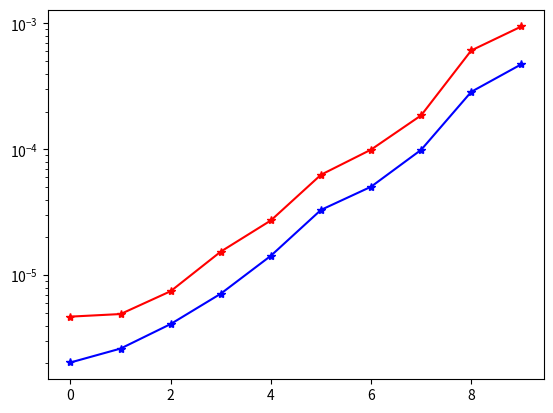

Write the Python code that produced this figure. (Note: this script raises an exception after producing the figure.)
import hashlib

def proof_of_work(header, difficulty_bits):
    max_nonce = 2 ** 32
    target = 2 ** (256-difficulty_bits)
    for nonce in range(max_nonce):
        hash_result = hashlib.sha256(str(header).encode('utf-8')+str(nonce).encode('utf-8')).hexdigest()

        if int(hash_result, 16) < target:
            return (hash_result, nonce)

import time

nonce = 0
block_hash = ""
new_block = 'This is the root block' + block_hash

difficulty_bits = 16

start_time = time.time()
(block_hash, nonce) = proof_of_work(new_block, difficulty_bits)
end_time = time.time()
elapsed_time = end_time - start_time

print("Success with nonce ", nonce)
print("Hash is ", block_hash)
print("Elapsed time: %.4f seconds" % elapsed_time)

# code here

import numpy as np

number_of_blocks = 100

difficulty_bits = 8

mean_times = np.zeros((10, ))
std_times = np.zeros((10, ))
start_point = 0
for current_difficulty in range(10):
    print(current_difficulty)
    estimated_times = np.zeros((number_of_blocks, ))
    for block_number in range(number_of_blocks):
        start_time = time.time()
        (new_block, nonce) = proof_of_work(new_block, current_difficulty + start_point)
        end_time = time.time()
        estimated_times[block_number] = end_time - start_time
    mean_times[current_difficulty] = np.mean(estimated_times)
    std_times[current_difficulty] = np.std(estimated_times)
    
    

# %matplotlib inline
# import matplotlib.pyplot as plt
# plt.loglog(range(10), range(10), '-*', basex=2)

%matplotlib inline
import matplotlib.pyplot as plt
plt.semilogy(range(10), mean_times, '-*b')
plt.semilogy(range(10), mean_times + std_times, '-*r')
# plt.semilogy(range(10), mean_times - std_times, '-*r')

# code here

# code here

import hashlib, json, sys

def hashMe(msg=""):
    # For convenience, this is a helper function that wraps our hashing algorithm
    if type(msg)!=str:
        msg = json.dumps(msg,sort_keys=True)  # If we don't sort keys, we can't guarantee repeatability!
        
    if sys.version_info.major == 2:
        return unicode(hashlib.sha256(msg).hexdigest(),'utf-8')
    else:
        return hashlib.sha256(str(msg).encode('utf-8')).hexdigest()

import random
# state = random.getstate()
random.seed(0)

def makeTransaction(maxValue=3):
    # This will create valid transactions in the range of (1,maxValue)
    sign      = int(random.getrandbits(1))*2 - 1   # This will randomly choose -1 or 1
    amount    = random.randint(1,maxValue)
    alicePays = sign * amount
    bobPays   = -1 * alicePays
    # By construction, this will always return transactions that respect the conservation of tokens.
    # However, note that we have not done anything to check whether these overdraft an account
    return {u'Alice':alicePays,u'Bob':bobPays}

# random.setstate(state)

txnBuffer = [makeTransaction() for i in range(30)]

def updateState(txn, state):
    # Inputs: txn, state: dictionaries keyed with account names, holding numeric values for transfer amount (txn) or account balance (state)
    # Returns: Updated state, with additional users added to state if necessary
    # NOTE: This does not not validate the transaction- just updates the state!
    
    # If the transaction is valid, then update the state
    state = state.copy() # As dictionaries are mutable, let's avoid any confusion by creating a working copy of the data.
    for key in txn:
        if key in state.keys():
            state[key] += txn[key]
        else:
            state[key] = txn[key]
    return state

def isValidTxn(txn,state):
    # Assume that the transaction is a dictionary keyed by account names

    # Check that the sum of the deposits and withdrawals is 0
    if sum(txn.values()) is not 0:
        return False
    
    # Check that the transaction does not cause an overdraft
    for key in txn.keys():
        if key in state.keys(): 
            acctBalance = state[key]
        else:
            acctBalance = 0
        if (acctBalance + txn[key]) < 0:
            return False
    
    return True

state = {u'Alice':5,u'Bob':5}
print(isValidTxn({u'Alice': -3, u'Bob': 3},state))  # Basic transaction - this works great!
print(isValidTxn({u'Alice': -4, u'Bob': 3},state))  # But we can't create or destroy tokens!
print(isValidTxn({u'Alice': -6, u'Bob': 6},state))  # We also can't overdraft our account.
print(isValidTxn({u'Alice': -4, u'Bob': 2,'Lisa':2},state)) # Creating new users is valid
print(isValidTxn({u'Alice': -4, u'Bob': 3,'Lisa':2},state)) # But the same rules still apply!


state = {u'Alice':50, u'Bob':50}  # Define the initial state
genesisBlockTxns = [state]
genesisBlockContents = {u'blockNumber':0,u'parentHash':None,u'txnCount':1,u'txns':genesisBlockTxns}
genesisHash = hashMe( genesisBlockContents )
genesisBlock = {u'hash':genesisHash,u'contents':genesisBlockContents}
genesisBlockStr = json.dumps(genesisBlock, sort_keys=True)

chain = [genesisBlock]

def makeBlock(txns,chain):
    parentBlock = chain[-1]
    parentHash  = parentBlock[u'hash']
    blockNumber = parentBlock[u'contents'][u'blockNumber'] + 1
    txnCount    = len(txns)
    blockContents = {u'blockNumber':blockNumber,u'parentHash':parentHash,
                     u'txnCount':len(txns),'txns':txns}
    blockHash = hashMe( blockContents )
    block = {u'hash':blockHash,u'contents':blockContents}
    
    return block

blockSizeLimit = 5  # Arbitrary number of transactions per block- 
               #  this is chosen by the block miner, and can vary between blocks!

while len(txnBuffer) > 0:
    bufferStartSize = len(txnBuffer)
    
    ## Gather a set of valid transactions for inclusion
    txnList = []
    while (len(txnBuffer) > 0) & (len(txnList) < blockSizeLimit):
        newTxn = txnBuffer.pop()
        validTxn = isValidTxn(newTxn,state) # This will return False if txn is invalid
        
        if validTxn:           # If we got a valid state, not 'False'
            txnList.append(newTxn)
            state = updateState(newTxn,state)
        else:
            print("ignored transaction")
            sys.stdout.flush()
            continue  # This was an invalid transaction; ignore it and move on
        
    ## Make a block
    myBlock = makeBlock(txnList,chain)
    chain.append(myBlock)  

chain[0]

chain[1]

print(len(chain))

state

def checkBlockHash(block):
    # Raise an exception if the hash does not match the block contents
    expectedHash = hashMe( block['contents'] )
    if block['hash']!=expectedHash:
        raise Exception('Hash does not match contents of block %s'%
                        block['contents']['blockNumber'])
    return

def checkBlockValidity(block,parent,state):    
    # We want to check the following conditions:
    # - Each of the transactions are valid updates to the system state
    # - Block hash is valid for the block contents
    # - Block number increments the parent block number by 1
    # - Accurately references the parent block's hash
    parentNumber = parent['contents']['blockNumber']
    parentHash   = parent['hash']
    blockNumber  = block['contents']['blockNumber']
    
    # Check transaction validity; throw an error if an invalid transaction was found.
    for txn in block['contents']['txns']:
        if isValidTxn(txn,state):
            state = updateState(txn,state)
        else:
            raise Exception('Invalid transaction in block %s: %s'%(blockNumber,txn))

    checkBlockHash(block) # Check hash integrity; raises error if inaccurate

    if blockNumber!=(parentNumber+1):
        raise Exception('Hash does not match contents of block %s'%blockNumber)

    if block['contents']['parentHash'] != parentHash:
        raise Exception('Parent hash not accurate at block %s'%blockNumber)
    
    return state

def checkChain(chain):
    # Work through the chain from the genesis block (which gets special treatment), 
    #  checking that all transactions are internally valid,
    #    that the transactions do not cause an overdraft,
    #    and that the blocks are linked by their hashes.
    # This returns the state as a dictionary of accounts and balances,
    #   or returns False if an error was detected

    
    ## Data input processing: Make sure that our chain is a list of dicts
    if type(chain)==str:
        try:
            chain = json.loads(chain)
            assert( type(chain)==list)
        except:  # This is a catch-all, admittedly crude
            return False
    elif type(chain)!=list:
        return False
    
    state = {}
    ## Prime the pump by checking the genesis block
    # We want to check the following conditions:
    # - Each of the transactions are valid updates to the system state
    # - Block hash is valid for the block contents

    for txn in chain[0]['contents']['txns']:
        state = updateState(txn,state)
    checkBlockHash(chain[0])
    parent = chain[0]
    
    ## Checking subsequent blocks: These additionally need to check
    #    - the reference to the parent block's hash
    #    - the validity of the block number
    for block in chain[1:]:
        state = checkBlockValidity(block,parent,state)
        parent = block
        
    return state

checkChain(chain)

chainAsText = json.dumps(chain,sort_keys=True)
checkChain(chainAsText)

import copy
nodeBchain = copy.copy(chain)
nodeBtxns  = [makeTransaction() for i in range(5)]
newBlock   = makeBlock(nodeBtxns,nodeBchain)

print("Blockchain on Node A is currently %s blocks long"%len(chain))

try:
    print("New Block Received; checking validity...")
    state = checkBlockValidity(newBlock,chain[-1],state) # Update the state- this will throw an error if the block is invalid!
    chain.append(newBlock)
except:
    print("Invalid block; ignoring and waiting for the next block...")

print("Blockchain on Node A is now %s blocks long"%len(chain))

# 0. Import the needed library
import hashlib,json
from collections import OrderedDict

# 1. Declare the class trees
class Jae_MerkTree:

    # 2. Initiate the class object
    def __init__(self,listoftransaction=None):
        self.listoftransaction = listoftransaction
        self.past_transaction = OrderedDict()

    # 3. Create the Merkle Tree  
    def create_tree(self):

        # 3.0 Continue on the declaration
        listoftransaction = self.listoftransaction
        past_transaction = self.past_transaction
        temp_transaction = []

        # 3.1 Loop until the list finishes
        for index in range(0,len(listoftransaction),2):

            # 3.2 Get the most left element 
            current = listoftransaction[index]

            # 3.3 If there is still index left get the right of the left most element
            if index+1 != len(listoftransaction):
                current_right = listoftransaction[index+1]

            # 3.4 If we reached the limit of the list then make a empty string
            else:
                current_right = ''

            # 3.5 Apply the Hash 256 function to the current values
            current_hash = hashlib.sha256(current.encode('utf-8'))

            # 3.6 If the current right hash is not a '' <- empty string
            if current_right != '':
                current_right_hash = hashlib.sha256(current_right.encode('utf-8'))

            # 3.7 Add the Transaction to the dictionary 
            past_transaction[listoftransaction[index]] = current_hash.hexdigest()

            # 3.8 If the next right is not empty
            if current_right != '':
                past_transaction[listoftransaction[index+1]] = current_right_hash.hexdigest()

            # 3.9 Create the new list of transaction
            if current_right != '':
                temp_transaction.append(current_hash.hexdigest() + current_right_hash.hexdigest())

            # 3.01 If the left most is an empty string then only add the current value
            else:
                temp_transaction.append(current_hash.hexdigest())

        # 3.02 Update the variables and rerun the function again 
        if len(listoftransaction) != 1:
            self.listoftransaction = temp_transaction
            self.past_transaction = past_transaction

            # 3.03 Call the function repeatly again and again until we get the root 
            self.create_tree()

    # 4. Return the past Transaction 
    def Get_past_transacion(self):
        return self.past_transaction

    # 5. Get the root of the transaction
    def Get_Root_leaf(self):
        last_key = list(self.past_transaction.keys())[-1]
        return self.past_transaction[last_key]

# Declare the main part of the function to run
if __name__ == "__main__":

    # a) Create the new class of Jae_MerkTree
    Jae_Tree = Jae_MerkTree()

    # b) Give list of transaction
    transaction = ['a','b','c','d']

    # c) pass on the transaction list 
    Jae_Tree.listoftransaction = transaction

    # d) Create the Merkle Tree transaction
    Jae_Tree.create_tree()

    # e) Retrieve the transaction 
    past_transaction = Jae_Tree.Get_past_transacion()

    # f) Get the last transaction and print all 
    print("First Example - Even number of transaction Merkel Tree")
    print('Final root of the tree : ',Jae_Tree.Get_Root_leaf())
    print(json.dumps(past_transaction, indent=4))
    print("-" * 50)

    # h) Second example
    print("Second Example - Odd number of transaction Merkel Tree")
    Jae_Tree = Jae_MerkTree()
    transaction = ['a','b','c','d','e']
    Jae_Tree.listoftransaction = transaction
    Jae_Tree.create_tree()
    past_transaction = Jae_Tree.Get_past_transacion()
    print('Final root of the tree : ',Jae_Tree.Get_Root_leaf())
    print(json.dumps(past_transaction, indent=4))
    print("-" * 50)

    # i) Actual Use Case
    print("Final Example - Actuall use case of the Merkle Tree")

    # i-1) Declare a transaction - the ground truth
    ground_truth_Tree = Jae_MerkTree()
    ground_truth_transaction = ['a','b','c','d','e']
    ground_truth_Tree.listoftransaction = ground_truth_transaction
    ground_truth_Tree.create_tree()
    ground_truth_past_transaction = ground_truth_Tree.Get_past_transacion()
    ground_truth_root = ground_truth_Tree.Get_Root_leaf()

    # i-2) Declare a tampered transaction
    tampered_Tree = Jae_MerkTree()
    tampered_Tree_transaction = ['a','b','c','d','f']
    tampered_Tree.listoftransaction = tampered_Tree_transaction
    tampered_Tree.create_tree()
    tampered_Tree_past_transaction = tampered_Tree.Get_past_transacion()
    tampered_Tree_root = tampered_Tree.Get_Root_leaf()

    # i-3) The three company share all of the transaction 
    print('Company A - my final transaction hash : ',ground_truth_root)
    print('Company B - my final transaction hash : ',ground_truth_root)
    print('Company C - my final transaction hash : ',tampered_Tree_root)

    # i-4) Print out all of the past transaction
    print("\n\nGround Truth past Transaction ")
    print(json.dumps(ground_truth_past_transaction, indent=4))
    
    print("\n\nTamper Truth past Transaction ")
    print(json.dumps(tampered_Tree_past_transaction, indent=4))

from Crypto import Random
from Crypto.Hash import MD5
from Crypto.PublicKey import RSA
random_generator = Random.new().read
key = RSA.generate(1024, random_generator)
print(key)

print(key.can_encrypt())
print(key.can_sign())
print(key.has_private())

public_key = key.publickey()
enc_data = public_key.encrypt(str('abcdefgh').encode('utf-8'), 32)
print(enc_data)

key.decrypt(enc_data)

from Crypto.Hash import MD5
from Crypto.PublicKey import RSA
RSAkey = RSA.generate(1024, random_generator)   # This will take a while...
text = 'abcdefgh'
plaintext = str(text).encode('utf-8')
hash = MD5.new(plaintext).digest()
signature = RSAkey.sign(hash, "")
print(signature)

print(RSAkey.verify(hash, signature))     # This sig will check out
print(RSAkey.verify(hash[:-1], signature)) # This sig will fail